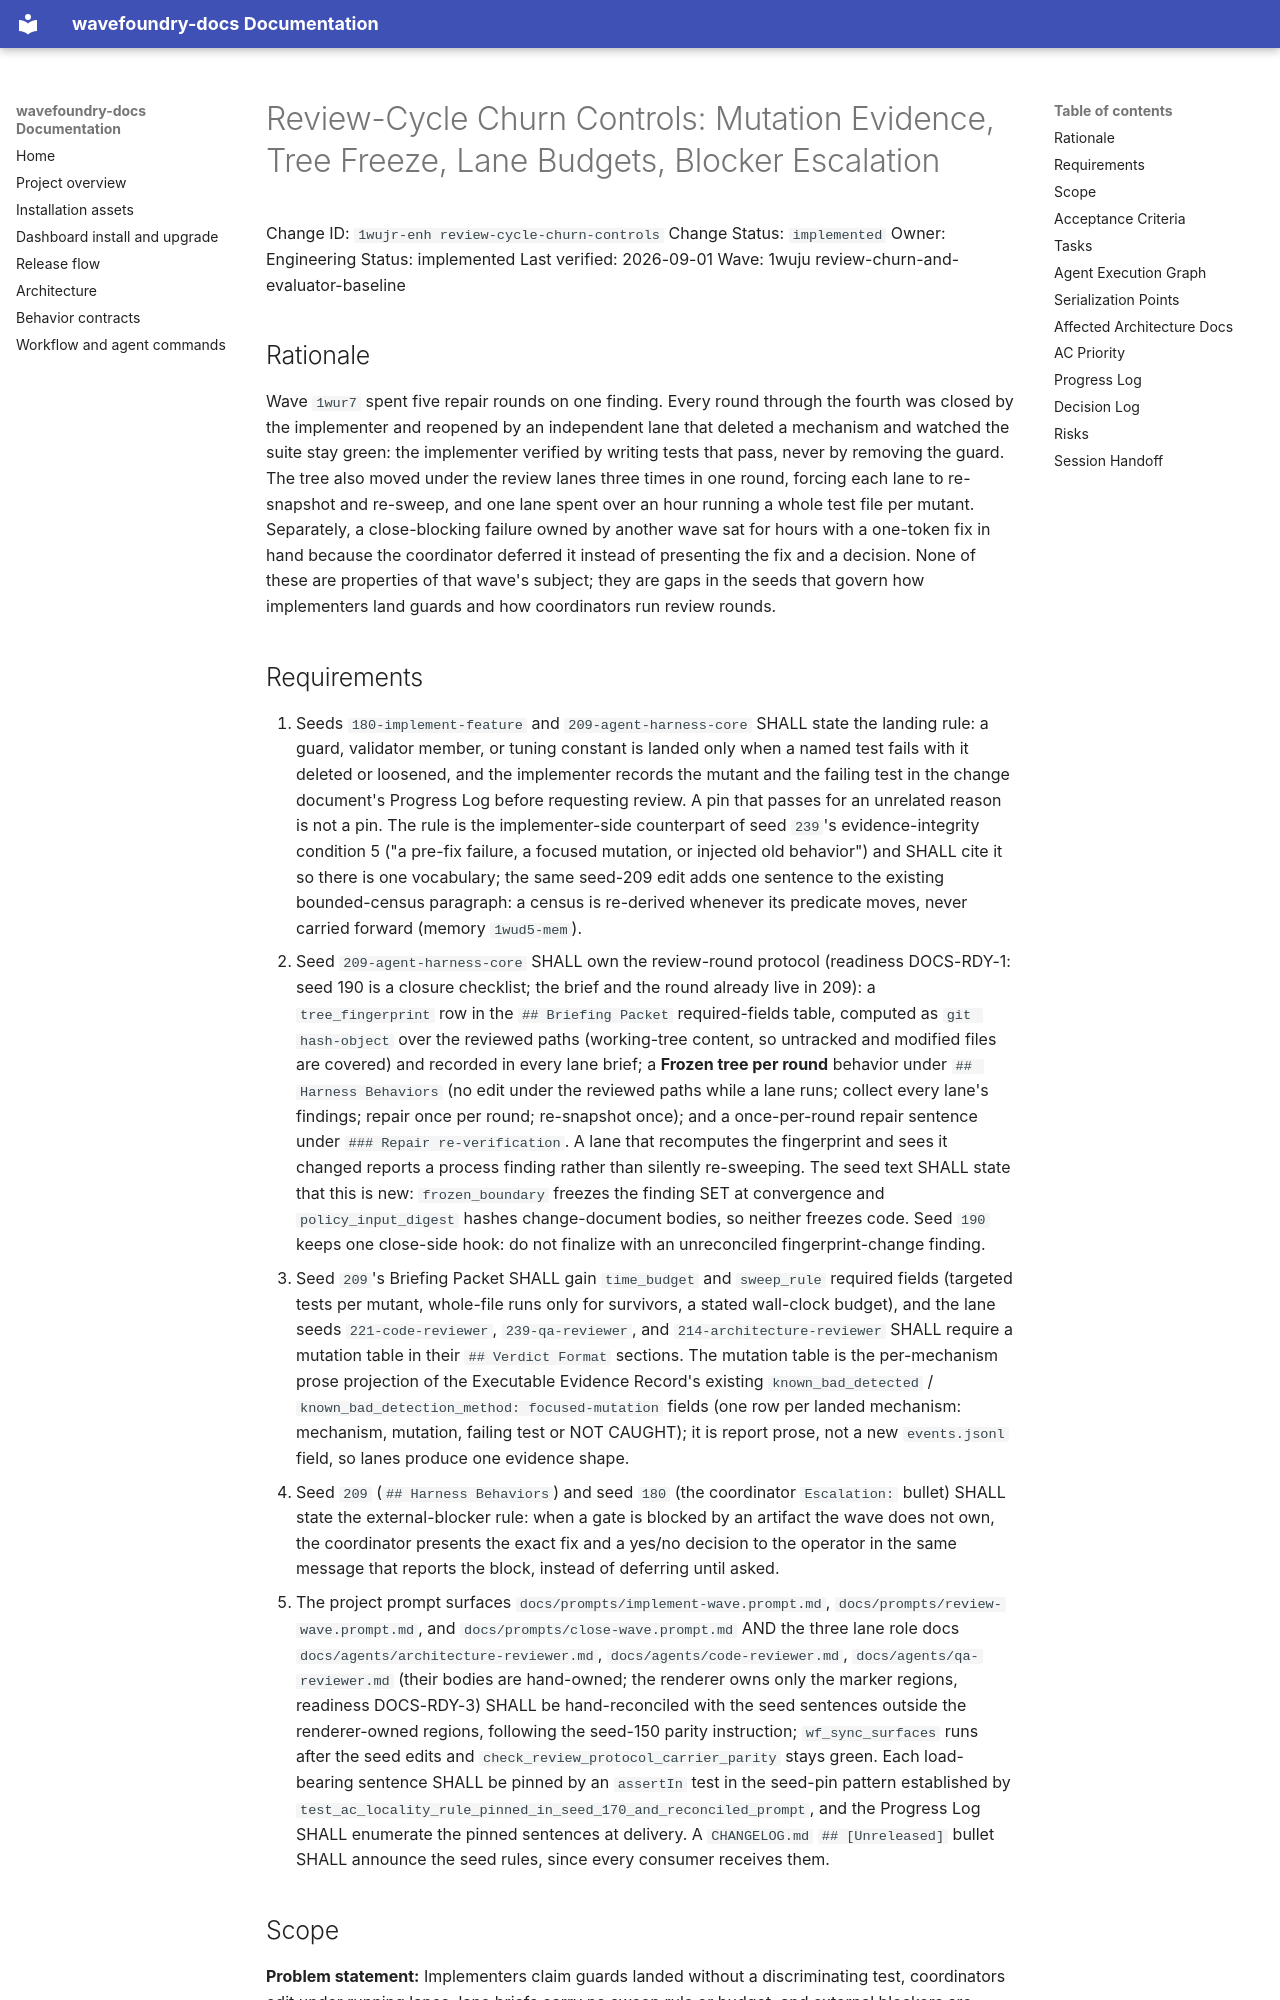

repository: coryhacking/wavefoundry · page: waves/1wuju review-churn-and-evaluator-baseline/1wujr-enh review-cycle-churn-controls/index.html · generator: mkdocs

# Review-Cycle Churn Controls: Mutation Evidence, Tree Freeze, Lane Budgets, Blocker Escalation

Change ID: `1wujr-enh review-cycle-churn-controls`
Change Status: `implemented`
Owner: Engineering
Status: implemented
Last verified: 2026-09-01
Wave: 1wuju review-churn-and-evaluator-baseline

## Rationale

Wave `1wur7` spent five repair rounds on one finding. Every round through the
fourth was closed by the implementer and reopened by an independent lane that
deleted a mechanism and watched the suite stay green: the implementer verified
by writing tests that pass, never by removing the guard. The tree also moved
under the review lanes three times in one round, forcing each lane to
re-snapshot and re-sweep, and one lane spent over an hour running a whole
test file per mutant. Separately, a close-blocking failure owned by another
wave sat for hours with a one-token fix in hand because the coordinator
deferred it instead of presenting the fix and a decision. None of these are
properties of that wave's subject; they are gaps in the seeds that govern how
implementers land guards and how coordinators run review rounds.
